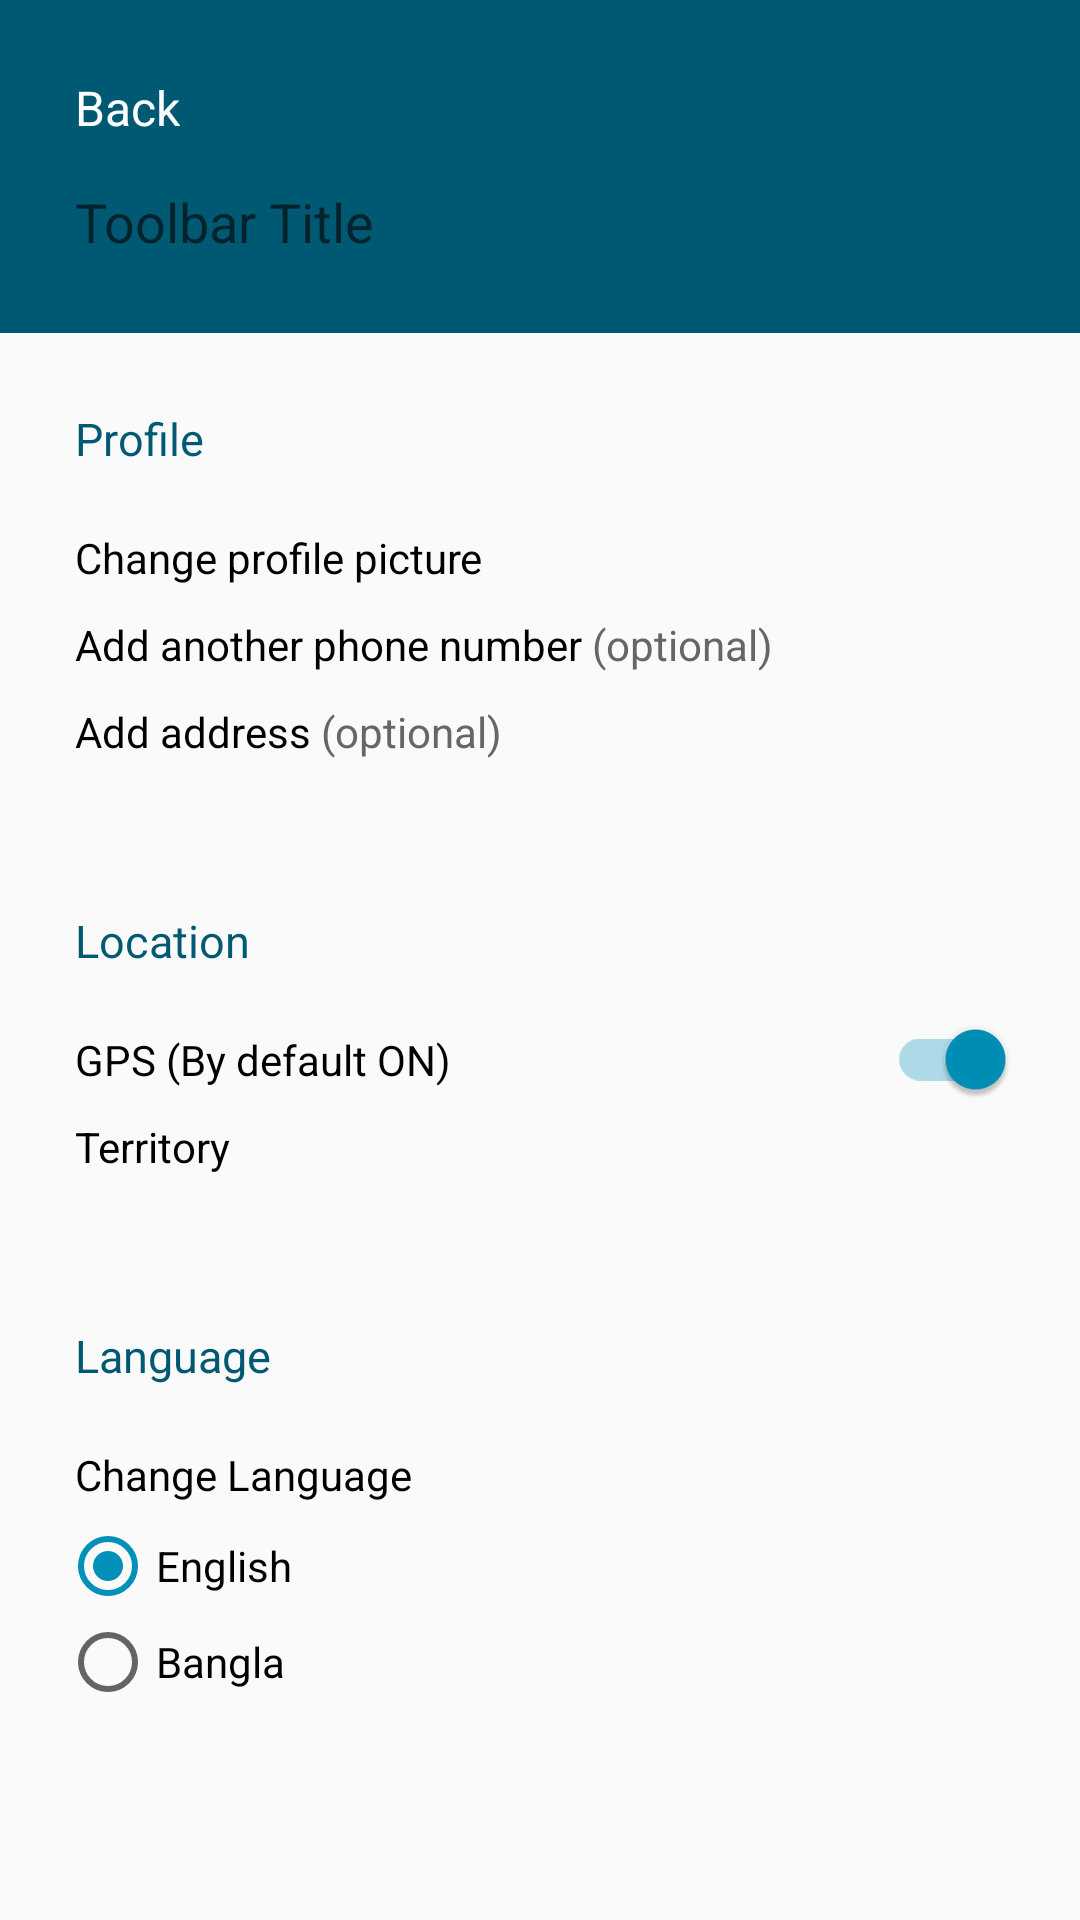

The Android layout XML behind this screen, and the referenced resources:
<!-- AndroidManifest.xml: application theme AppTheme -->
<!-- res/layout/layout_settings.xml -->
<?xml version="1.0" encoding="utf-8"?>
<RelativeLayout xmlns:android="http://schemas.android.com/apk/res/android"
    xmlns:app="http://schemas.android.com/apk/res-auto"
    android:layout_width="match_parent"
    android:layout_height="match_parent">


    <include
        android:id="@+id/toolbar"
        layout="@layout/layout_toolbar" />

    <LinearLayout
        android:id="@+id/ln_profile"
        android:layout_width="match_parent"
        android:layout_height="wrap_content"
        android:layout_below="@+id/toolbar"
        android:layout_margin="@dimen/fifteen"
        android:orientation="vertical"
        android:padding="@dimen/five">

        <TextView
            style="@style/TextViewProximaNovaSemiBold"
            android:layout_width="wrap_content"
            android:layout_height="wrap_content"
            android:layout_weight="1"
            android:padding="@dimen/five"
            android:text="Profile"
            android:textColor="@color/colorPrimary"
            android:textSize="15sp">

        </TextView>

        <TextView
            style="@style/TextViewPoppinsRegular"
            android:layout_width="wrap_content"
            android:layout_height="wrap_content"
            android:layout_marginTop="10dp"
            android:layout_weight="1"
            android:padding="@dimen/five"
            android:text="Change profile picture"
            android:textColor="@color/black"
            android:textSize="14sp">

        </TextView>


        <TextView

            style="@style/TextViewPoppinsRegular"
            android:layout_width="wrap_content"
            android:layout_height="wrap_content"
            android:layout_weight="1"
            android:padding="@dimen/five"
            android:text="@string/add_another_phone_number"
            android:textColor="@color/black"
            android:textSize="14sp">

        </TextView>

        <TextView

            style="@style/TextViewPoppinsRegular"
            android:layout_width="wrap_content"
            android:layout_height="wrap_content"
            android:layout_weight="1"
            android:padding="@dimen/five"
            android:text="@string/add_address"
            android:textColor="@color/black"
            android:textSize="14sp">

        </TextView>


    </LinearLayout>

    <LinearLayout
        android:id="@+id/ln_location"
        android:layout_width="match_parent"
        android:layout_height="wrap_content"
        android:layout_below="@+id/ln_profile"
        android:layout_margin="@dimen/fifteen"
        android:orientation="vertical"
        android:padding="@dimen/five">


        <TextView
            style="@style/TextViewProximaNovaSemiBold"
            android:layout_width="wrap_content"
            android:layout_height="wrap_content"
            android:layout_weight="1"
            android:padding="@dimen/five"
            android:text="Location"
            android:textColor="@color/colorPrimary"
            android:textSize="15sp">

        </TextView>

        <androidx.appcompat.widget.SwitchCompat
            android:layout_marginTop="10dp"
            android:padding="@dimen/five"
            android:id="@+id/switch_gps"
            android:layout_width="match_parent"

            android:layout_height="wrap_content"
            android:checked="true"
            android:text="GPS (By default ON)"
            >

        </androidx.appcompat.widget.SwitchCompat>



        <TextView
            style="@style/TextViewPoppinsRegular"
            android:layout_width="wrap_content"
            android:layout_height="wrap_content"

            android:layout_weight="1"
            android:padding="@dimen/five"
            android:text="Territory"
            android:textColor="@color/black"
            android:textSize="14sp">

        </TextView>

    </LinearLayout>

    <LinearLayout
        android:id="@+id/ln_language"
        android:layout_width="match_parent"
        android:layout_height="wrap_content"
        android:layout_below="@+id/ln_location"
        android:layout_margin="@dimen/fifteen"
        android:orientation="vertical"
        android:padding="@dimen/five">

        <TextView
            style="@style/TextViewProximaNovaSemiBold"
            android:layout_width="wrap_content"
            android:layout_height="wrap_content"
            android:layout_weight="1"
            android:padding="@dimen/five"
            android:text="Language"
            android:textColor="@color/colorPrimary"
            android:textSize="15sp">

        </TextView>

        <TextView
            style="@style/TextViewPoppinsRegular"
            android:layout_width="wrap_content"
            android:layout_height="wrap_content"
            android:layout_marginTop="10dp"
            android:layout_weight="1"
            android:padding="@dimen/five"
            android:text="Change Language"
            android:textColor="@color/black"
            android:textSize="14sp">

        </TextView>

        <RadioGroup
            android:layout_width="wrap_content"
            android:layout_height="wrap_content"
            android:id="@+id/radioGroup">

            <RadioButton
                style="@style/TextViewPoppinsRegular"
                android:id="@+id/radioEng"
                android:layout_width="fill_parent"
                android:layout_height="wrap_content"
                android:text="English"

                android:checked="true"
                android:textSize="14sp" />

            <RadioButton
                style="@style/TextViewPoppinsRegular"
                android:id="@+id/radioBang"
                android:layout_width="fill_parent"
                android:layout_height="wrap_content"
                android:text="Bangla"

                android:checked="false"
                android:textSize="14sp" />
        </RadioGroup>

    </LinearLayout>

    <LinearLayout

        android:id="@+id/ln_Notification"
        android:layout_below="@+id/ln_language"
        android:layout_margin="@dimen/fifteen"
        android:orientation="vertical"
        android:padding="@dimen/five"
        android:layout_width="match_parent"
        android:layout_height="wrap_content">

        <TextView
            style="@style/TextViewProximaNovaSemiBold"
            android:layout_width="wrap_content"
            android:layout_height="wrap_content"
            android:layout_weight="1"
            android:padding="@dimen/five"
            android:text="Notification"
            android:textColor="@color/colorPrimary"
            android:textSize="15sp">

        </TextView>

        <androidx.appcompat.widget.SwitchCompat
            android:layout_marginTop="10dp"
            android:padding="@dimen/five"
            android:id="@+id/activities_notification"
            android:layout_width="match_parent"

            android:layout_height="wrap_content"
            android:checked="true"
            android:text="Activities Notification"
            >

        </androidx.appcompat.widget.SwitchCompat>

        <androidx.appcompat.widget.SwitchCompat

            android:padding="@dimen/five"
            android:id="@+id/email_notification"
            android:layout_width="match_parent"

            android:layout_height="wrap_content"
            android:checked="true"
            android:text="Email Notification"
            >

        </androidx.appcompat.widget.SwitchCompat>
    </LinearLayout>

</RelativeLayout>
<!-- res/layout/layout_toolbar.xml (included above) -->
<?xml version="1.0" encoding="utf-8"?>
<LinearLayout
    xmlns:android="http://schemas.android.com/apk/res/android"
    android:layout_width="match_parent"
    android:layout_height="wrap_content"
    android:background="@color/colorPrimary"
    android:orientation="vertical">

    <LinearLayout
        android:layout_width="wrap_content"
        android:layout_height="wrap_content"
        android:layout_marginTop="@dimen/twenty"
        android:layout_marginStart="@dimen/twenty"
        android:layout_marginBottom="@dimen/twenty"
        android:orientation="vertical">

        <TextView
            android:id="@+id/tv_back"
            style="@style/TextViewProximaNovaSemiBold"
            android:layout_width="wrap_content"
            android:layout_height="wrap_content"
            android:layout_weight="1"
            android:padding="@dimen/five"
            android:text="Back"
            android:gravity="center_vertical"
            android:textColor="@color/white"
            android:layout_gravity="center_vertical"
            android:drawableStart="@drawable/ic_back"
            android:drawablePadding="@dimen/five"
            android:textSize="@dimen/sixteen"/>

        <TextView
            android:id="@+id/tv_toolbar_title"
            style="@style/TextViewProximaNovaBold"
            android:layout_width="wrap_content"
            android:layout_height="wrap_content"
            android:layout_weight="1"
            android:padding="@dimen/five"
            android:hint="Toolbar Title"
            android:textColor="@color/white"
            android:layout_marginTop="@dimen/five"
            android:textSize="@dimen/eighteen"/>

    </LinearLayout>

</LinearLayout>
<!-- resources referenced by this layout -->
<resources>
  <color name="black">#000000</color>
  <color name="colorPrimary">#005972</color>
  <color name="white">#FFFFFF</color>
  <dimen name="eighteen">18sp</dimen>
  <dimen name="fifteen">15sp</dimen>
  <dimen name="five">5sp</dimen>
  <dimen name="sixteen">16sp</dimen>
  <dimen name="twenty">20sp</dimen>
  <string name="add_address">Add address <font color="#686565">(optional)</font></string>
  <string name="add_another_phone_number">Add another phone number <font color="#686565">(optional)</font></string>
  <style name="TextViewPoppinsRegular" parent="android:Widget.Holo.Light.TextView">
          <item name="fontPath">fonts/POPPINS-REGULAR.TTF</item>
      </style>
  <style name="TextViewProximaNovaBold" parent="android:Widget.Holo.Light.TextView">
          <item name="fontPath">fonts/PROXIMA NOVA BOLD.OTF</item>
      </style>
  <style name="TextViewProximaNovaSemiBold" parent="android:Widget.Holo.Light.TextView">
          <item name="fontPath">fonts/PROXIMA NOVA SEMIBOLD.OTF</item>
      </style>
  <style name="AppTheme" parent="Theme.AppCompat.Light.NoActionBar">
          
          <item name="colorPrimary">@color/colorPrimary</item>
          <item name="colorPrimaryDark">@color/colorPrimaryDark</item>
          <item name="colorAccent">@color/colorAccent</item>
      </style>
  <color name="colorPrimaryDark">#023443</color>
  <color name="colorAccent">#0090B8</color>
</resources>
